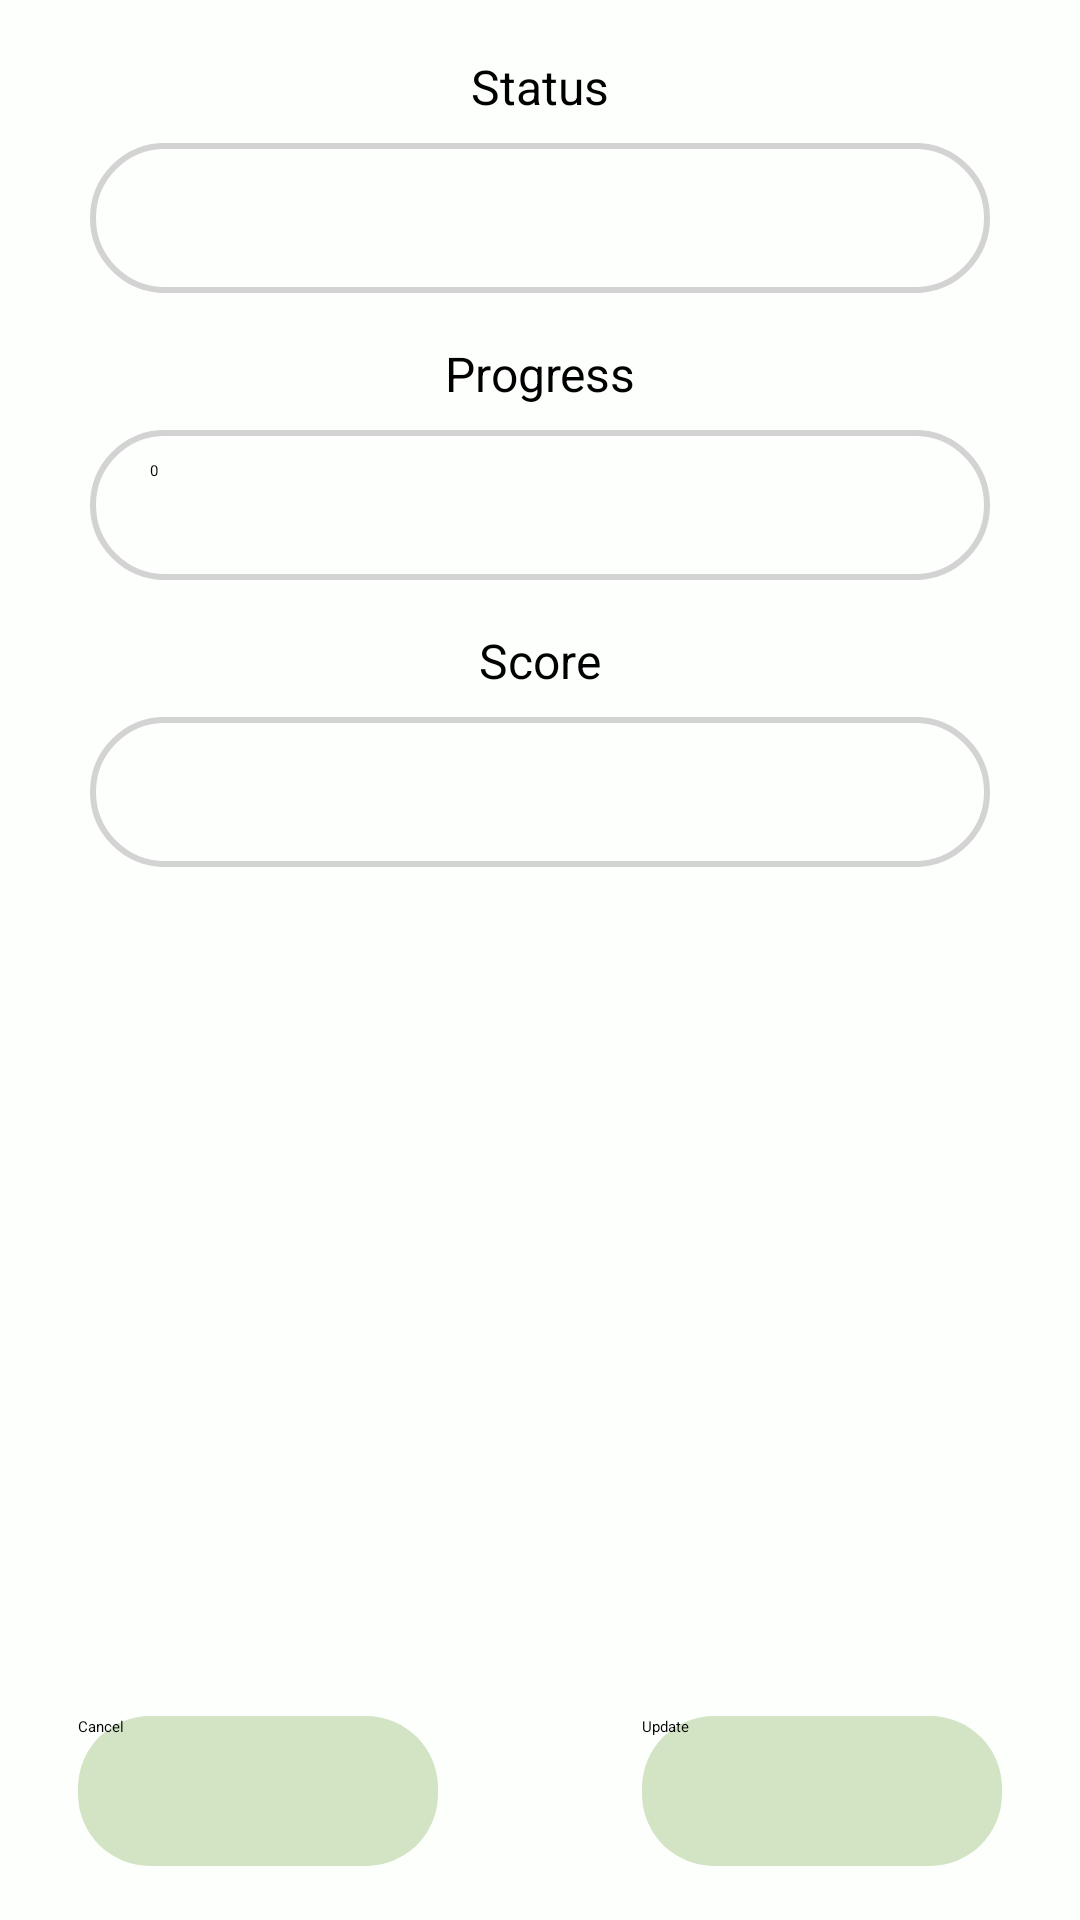

Android layout source for this screen:
<!-- AndroidManifest.xml: application theme Theme.TrackerApp -->
<!-- res/layout/fragment_edit_item.xml -->
<?xml version="1.0" encoding="utf-8"?>
<androidx.constraintlayout.widget.ConstraintLayout xmlns:android="http://schemas.android.com/apk/res/android"
    xmlns:app="http://schemas.android.com/apk/res-auto"
    xmlns:tools="http://schemas.android.com/tools"
    android:layout_width="match_parent"
    android:layout_height="match_parent"
    android:background="@color/soft_white"
    android:padding="10dp">

    <TextView
        android:id="@+id/editItemStatusText"
        android:layout_width="wrap_content"
        android:layout_height="wrap_content"
        android:layout_centerHorizontal="true"
        android:layout_marginTop="8dp"
        android:text="@string/item_status"
        android:textSize="16sp"
        app:layout_constraintEnd_toEndOf="parent"
        app:layout_constraintStart_toStartOf="parent"
        app:layout_constraintTop_toTopOf="parent" />

    <Spinner
        android:id="@+id/editItemStatus"
        android:layout_width="300dp"
        android:layout_height="50dp"
        android:layout_centerHorizontal="true"
        android:layout_marginTop="8dp"
        android:background="@drawable/input_text_background"

        android:paddingLeft="20dp"
        android:paddingTop="10dp"
        android:paddingBottom="10dp"
        app:layout_constraintEnd_toEndOf="parent"
        app:layout_constraintStart_toStartOf="parent"
        app:layout_constraintTop_toBottomOf="@+id/editItemStatusText" />

    <TextView
        android:id="@+id/editItemProgressText"
        android:layout_width="wrap_content"
        android:layout_height="wrap_content"
        android:layout_centerHorizontal="true"
        android:layout_marginTop="16dp"
        android:text="@string/item_progress"
        android:textSize="16sp"
        app:layout_constraintEnd_toEndOf="parent"
        app:layout_constraintStart_toStartOf="parent"
        app:layout_constraintTop_toBottomOf="@+id/editItemStatus" />

    <EditText
        android:id="@+id/editItemProgress"

        android:layout_width="300dp"
        android:layout_height="50dp"
        android:layout_centerHorizontal="true"
        android:layout_marginTop="8dp"
        android:background="@drawable/input_text_background"

        android:inputType="number"
        android:paddingLeft="20dp"
        android:paddingTop="10dp"
        android:paddingBottom="10dp"
        android:text="0"
        app:layout_constraintEnd_toEndOf="parent"
        app:layout_constraintStart_toStartOf="parent"
        app:layout_constraintTop_toBottomOf="@+id/editItemProgressText" />

    <TextView
        android:id="@+id/editItemScoreText"
        android:layout_width="wrap_content"
        android:layout_height="wrap_content"
        android:layout_centerHorizontal="true"

        android:layout_marginTop="16dp"
        android:text="@string/item_score"
        android:textSize="16sp"
        app:layout_constraintEnd_toEndOf="parent"
        app:layout_constraintStart_toStartOf="parent"
        app:layout_constraintTop_toBottomOf="@+id/editItemProgress" />

    <Spinner
        android:id="@+id/editItemScore"

        android:layout_width="300dp"
        android:layout_height="50dp"
        android:layout_centerHorizontal="true"
        android:layout_marginTop="8dp"
        android:background="@drawable/input_text_background"

        android:paddingLeft="20dp"
        android:paddingTop="10dp"
        android:paddingBottom="10dp"
        app:layout_constraintEnd_toEndOf="parent"
        app:layout_constraintStart_toStartOf="parent"
        app:layout_constraintTop_toBottomOf="@+id/editItemScoreText" />

    <Button
        android:id="@+id/cancelButton"

        android:layout_width="120dp"
        android:layout_height="50dp"

        android:layout_marginStart="16dp"
        android:layout_marginBottom="8dp"
        android:background="@drawable/button_background"
        android:text="Cancel"
        app:layout_constraintBottom_toBottomOf="parent"
        app:layout_constraintStart_toStartOf="parent" />

    <Button
        android:id="@+id/updateItemButton"

        android:layout_width="120dp"
        android:layout_height="50dp"

        android:layout_marginEnd="16dp"
        android:layout_marginBottom="8dp"
        android:background="@drawable/button_background"
        android:text="Update"
        app:layout_constraintBottom_toBottomOf="parent"
        app:layout_constraintEnd_toEndOf="parent" />

</androidx.constraintlayout.widget.ConstraintLayout>
<!-- resources referenced by this layout -->
<resources>
  <color name="soft_white">#FDFFFC</color>
  <!-- drawable button_background (drawable) -->
  <?xml version="1.0" encoding="utf-8"?>
  <shape xmlns:android="http://schemas.android.com/apk/res/android">
      <corners android:radius="24dp"/>
      <solid android:color="@color/light_green"/>
  </shape>
  <!-- drawable input_text_background (drawable) -->
  <?xml version="1.0" encoding="utf-8"?>
  <shape xmlns:android="http://schemas.android.com/apk/res/android">
      <corners android:radius="24dp" />
      <stroke android:width="2dp"
          android:color="#D3D3D3"/>
  </shape>
  <string name="item_progress">Progress</string>
  <string name="item_score">Score</string>
  <string name="item_status">Status</string>
  <style name="Theme.TrackerApp" parent="Theme.MaterialComponents.DayNight.DarkActionBar">
          
          <item name="colorPrimary">@color/light_green</item>
          <item name="colorPrimaryVariant">@color/brown</item>
          <item name="colorOnPrimary">@color/black</item>
          
          <item name="colorSecondary">@color/grey</item>
          <item name="colorSecondaryVariant">@color/soft_white</item>
          <item name="colorOnSecondary">@color/black</item>
          
          <item name="android:statusBarColor">?attr/colorPrimaryVariant</item>
          
      </style>
  <color name="light_green">#D2E4C4</color>
  <color name="brown">#453F3C</color>
  <color name="black">#FF000000</color>
  <color name="grey">#A7A7A9</color>
</resources>
